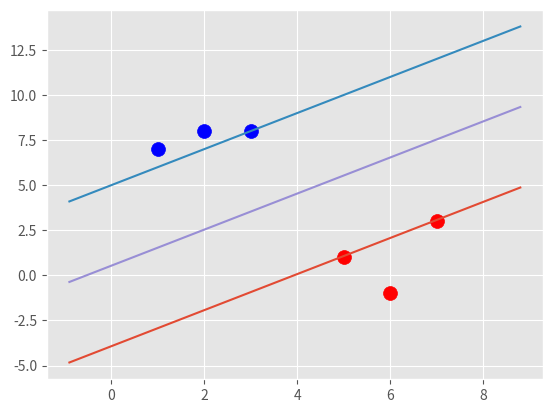

Reproduce this figure in Python.
import matplotlib.pyplot as plt
from matplotlib import style
import numpy as np
style.use('ggplot')

class Support_vector_machine:
    def __init__(self, visualization=True):
        self.visualization = visualization
        self.colors = {1:'r', -1:'b'}
        if self.visualization:
            self.fig = plt.figure()
            self.ax = self.fig.add_subplot(1,1,1)

    def fit(self, data):
        self.data = data

        opt_dict = {}

        transforms = [[1, 1],
                      [1, -1],
                      [-1, 1],
                      [-1, -1]]

        all_data = []
        for yi in self.data:
            for featureset in self.data[yi]:
                for feature in featureset:
                    all_data.append(feature)

        self.max_feature_value = max(all_data)
        self.min_feature_value = min(all_data)
        all_data = None


        step_sizes = [self.max_feature_value * 0.1,
                      self.max_feature_value * 0.01,
                      self.max_feature_value * 0.001,
                      ]

        b_range_multiple = 5

        b_multiple = 5

        latest_optimum = self.max_feature_value * 10
        for step in step_sizes:
            w = np.array([latest_optimum, latest_optimum])
            optimized = False
            while not optimized:
                for b in np.arange(-1 * (self.max_feature_value * b_range_multiple),
                                  self.max_feature_value * b_range_multiple,
                                  step * b_multiple):
                    for transformation in transforms:
                        w_t = w * transformation
                        found_option = True
                        for i in self.data:
                            for xi in self.data[i]:
                                yi = i
                                if not yi * (np.dot(w_t, xi) + b) >= 1:
                                    found_option = False
                        if found_option:
                            opt_dict[np.linalg.norm(w_t)] = [w_t, b]
                if w[0] < 0:
                    optimized = True
                    print('Optimized step')
                else:
                    w = w - step
            norms = sorted([n for n in opt_dict])
            opt_choice = opt_dict[norms[0]]
            self.w = opt_choice[0]
            self.b = opt_choice[1]
            latest_optimum = opt_choice[0][0] + step * 2

    def predict(self, features):
        # sign of w.x + b
        classification = np.sign(np.dot(self.w, np.array(features)) + self.b)
        if classification != 0 and self.visualization:
            self.ax.scatter(features[0], features[1], s = 200, marker = '*', c=self.colors[classification])
        return classification

    def visualize(self):
        [[self.ax.scatter(x[0], x[1], s=100, color=self.colors[i]) for x in data_dict[i]] for i in data_dict]

        def hyperplane(x, w, b, v):
            return (-w[0] * x - b + v) / w[1]
        datarange = (self.min_feature_value * 0.9, self.max_feature_value * 1.1)
        hyp_x_min = datarange[0]
        hyp_x_max = datarange[1]

        psv1 = hyperplane(hyp_x_min, self.w, self.b, 1)
        psv2 = hyperplane(hyp_x_max, self.w, self.b, 1)
        self.ax.plot([hyp_x_min, hyp_x_max], [psv1, psv2])

        nsv1 = hyperplane(hyp_x_min, self.w, self.b, -1)
        nsv2 = hyperplane(hyp_x_max, self.w, self.b, -1)
        self.ax.plot([hyp_x_min, hyp_x_max], [nsv1, nsv2])

        db1 = hyperplane(hyp_x_min, self.w, self.b, 0)
        db2 = hyperplane(hyp_x_max, self.w, self.b, 0)
        self.ax.plot([hyp_x_min, hyp_x_max], [db1, db2])

        plt.show()

data_dict = {-1:np.array([[1, 7],
                          [2, 8],
                          [3, 8],]),
             1:np.array([[5, 1],
                         [6, -1],
                         [7, 3],])}



svm = Support_vector_machine()

svm.fit(data=data_dict)
svm.visualize()